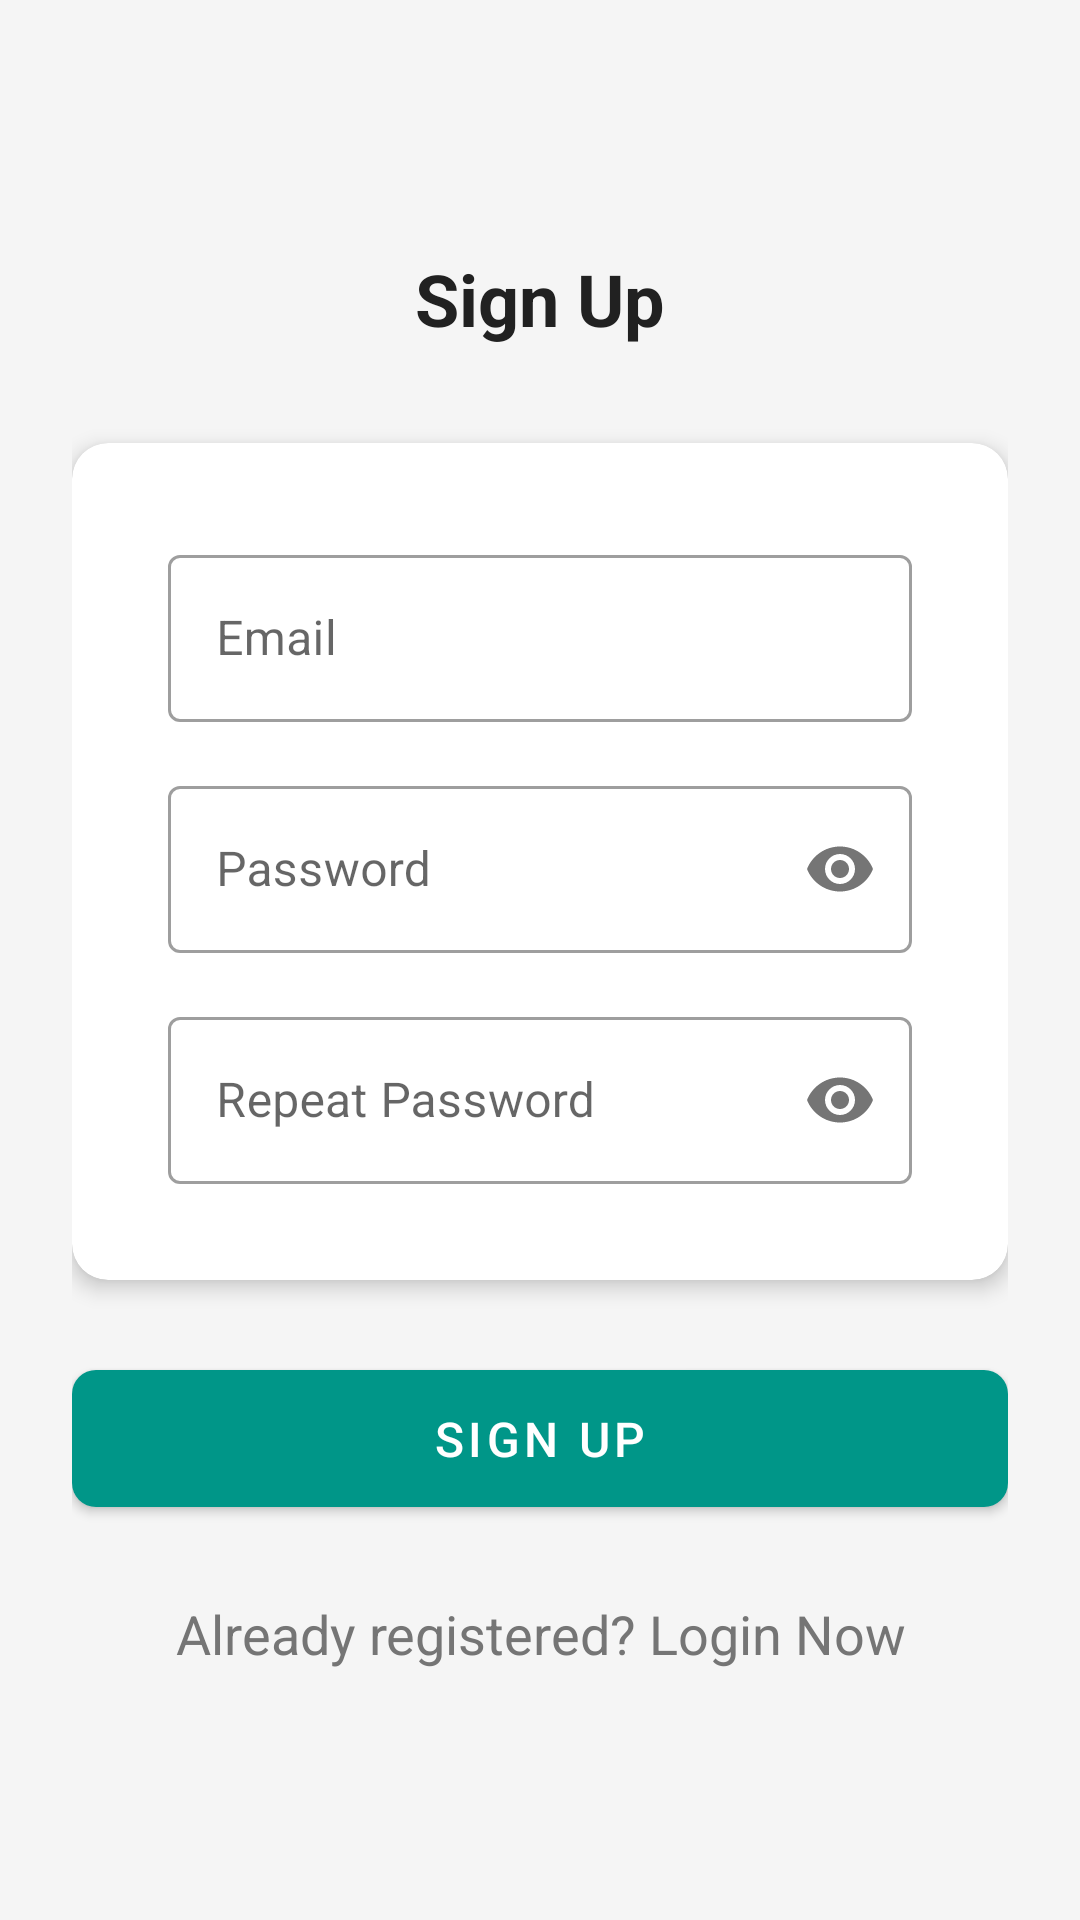

Here is an Android app screen rendered from its layout file. Give the layout XML and the strings, colors and styles it references.
<!-- AndroidManifest.xml: application theme AppTheme -->
<!-- res/layout/register.xml -->
<?xml version="1.0" encoding="utf-8"?>
<androidx.coordinatorlayout.widget.CoordinatorLayout
    xmlns:android="http://schemas.android.com/apk/res/android"
    xmlns:app="http://schemas.android.com/apk/res-auto"
    xmlns:tools="http://schemas.android.com/tools"
    android:layout_width="match_parent"
    android:layout_height="match_parent"
    android:background="@color/backgroundColor"
    tools:context=".MainActivity">

    <androidx.core.widget.NestedScrollView
        android:layout_width="match_parent"
        android:layout_height="match_parent"
        android:fillViewport="true">

        <LinearLayout
            android:layout_width="match_parent"
            android:layout_height="wrap_content"
            android:orientation="vertical"
            android:gravity="center"
            android:padding="24dp">

            <TextView
                style="@style/TitleText"
                android:layout_width="match_parent"
                android:layout_height="wrap_content"
                android:text="Sign Up"
                android:id="@+id/signupText"
                android:textAlignment="center"
                android:layout_marginBottom="32dp"/>

            <com.google.android.material.card.MaterialCardView
                style="@style/SportCard"
                android:layout_width="match_parent"
                android:layout_height="wrap_content"
                android:layout_marginBottom="24dp">

                <LinearLayout
                    android:layout_width="match_parent"
                    android:layout_height="wrap_content"
                    android:orientation="vertical"
                    android:padding="16dp">

                    <com.google.android.material.textfield.TextInputLayout
                        android:layout_width="match_parent"
                        android:layout_height="wrap_content"
                        android:hint="Email"
                        app:startIconDrawable="@drawable/baseline_person_24"
                        style="@style/Widget.MaterialComponents.TextInputLayout.OutlinedBox">

                        <com.google.android.material.textfield.TextInputEditText
                            android:id="@+id/username"
                            android:layout_width="match_parent"
                            android:layout_height="wrap_content"
                            android:inputType="textEmailAddress"/>

                    </com.google.android.material.textfield.TextInputLayout>

                    <com.google.android.material.textfield.TextInputLayout
                        android:layout_width="match_parent"
                        android:layout_height="wrap_content"
                        android:hint="Password"
                        app:startIconDrawable="@drawable/baseline_lock_24"
                        app:passwordToggleEnabled="true"
                        android:layout_marginTop="16dp"
                        style="@style/Widget.MaterialComponents.TextInputLayout.OutlinedBox">

                        <com.google.android.material.textfield.TextInputEditText
                            android:id="@+id/password"
                            android:layout_width="match_parent"
                            android:layout_height="wrap_content"
                            android:inputType="textPassword"/>

                    </com.google.android.material.textfield.TextInputLayout>

                    <com.google.android.material.textfield.TextInputLayout
                        android:layout_width="match_parent"
                        android:layout_height="wrap_content"
                        android:hint="Repeat Password"
                        app:startIconDrawable="@drawable/baseline_lock_24"
                        app:passwordToggleEnabled="true"
                        android:layout_marginTop="16dp"
                        style="@style/Widget.MaterialComponents.TextInputLayout.OutlinedBox">

                        <com.google.android.material.textfield.TextInputEditText
                            android:id="@+id/password2"
                            android:layout_width="match_parent"
                            android:layout_height="wrap_content"
                            android:inputType="textPassword"/>

                    </com.google.android.material.textfield.TextInputLayout>

                </LinearLayout>

            </com.google.android.material.card.MaterialCardView>

            <com.google.android.material.button.MaterialButton
                android:id="@+id/loginButton"
                style="@style/SportButton"
                android:layout_width="match_parent"
                android:layout_height="wrap_content"
                android:text="Sign Up"
                app:backgroundTint="@color/primaryColor"/>

            <TextView
                android:id="@+id/loginText"
                style="@style/SubtitleText"
                android:layout_width="wrap_content"
                android:layout_height="wrap_content"
                android:layout_marginTop="24dp"
                android:text="Already registered? Login Now"
                android:textAlignment="center"/>

        </LinearLayout>

    </androidx.core.widget.NestedScrollView>

</androidx.coordinatorlayout.widget.CoordinatorLayout>
<!-- resources referenced by this layout -->
<resources>
  <color name="backgroundColor">#F5F5F5</color>
  <color name="primaryColor">#009688</color>
  <style name="SportButton" parent="Widget.MaterialComponents.Button">
          <item name="android:textColor">@color/white</item>
          <item name="android:textSize">16sp</item>
          <item name="android:padding">12dp</item>
          <item name="cornerRadius">8dp</item>
      </style>
  <style name="SportCard" parent="Widget.MaterialComponents.CardView">
          <item name="cardCornerRadius">12dp</item>
          <item name="cardElevation">4dp</item>
          <item name="contentPadding">16dp</item>
          <item name="cardBackgroundColor">@android:color/white</item>
      </style>
  <style name="SubtitleText">
          <item name="android:textSize">18sp</item>
          <item name="android:textColor">@color/secondaryTextColor</item>
      </style>
  <style name="TitleText">
          <item name="android:textSize">24sp</item>
          <item name="android:textColor">@color/primaryTextColor</item>
          <item name="android:textStyle">bold</item>
      </style>
  <style name="AppTheme" parent="Theme.MaterialComponents.Light.NoActionBar">
          <item name="colorPrimary">@color/primaryColor</item>
          <item name="colorPrimaryDark">@color/primaryDarkColor</item>
          <item name="colorAccent">@color/accentColor</item>
          <item name="android:windowBackground">@color/backgroundColor</item>
      </style>
  <color name="white">#FFFFFFFF</color>
  <color name="secondaryTextColor">#757575</color>
  <color name="primaryTextColor">#212121</color>
  <color name="primaryDarkColor">#00796B</color>
  <color name="accentColor">#009688</color>
</resources>
